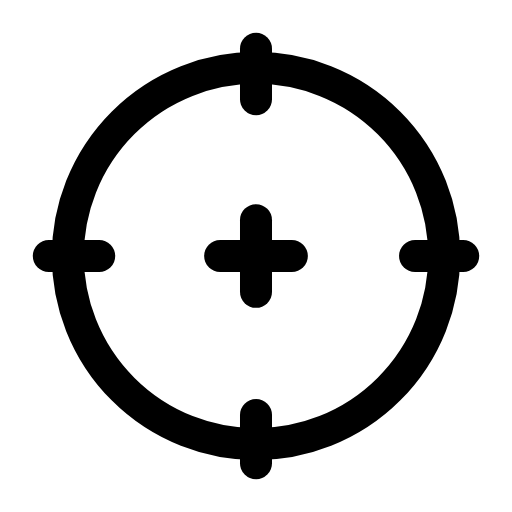
t = 0.00 s
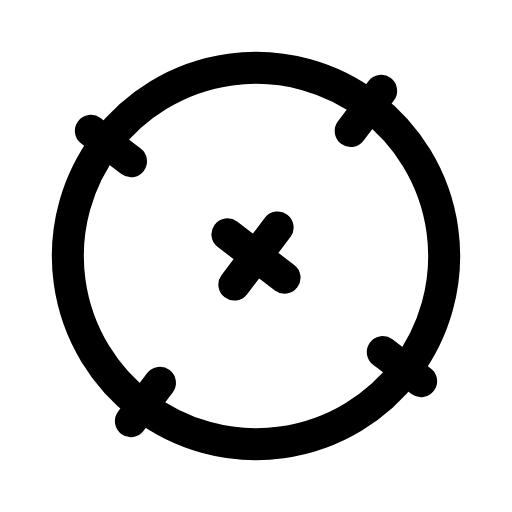
t = 0.31 s
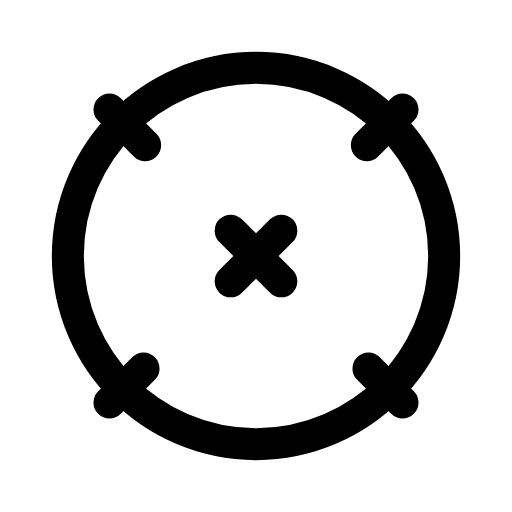
t = 0.61 s
t = 0.85 s: frame unchanged from t = 0.61 s, image omitted
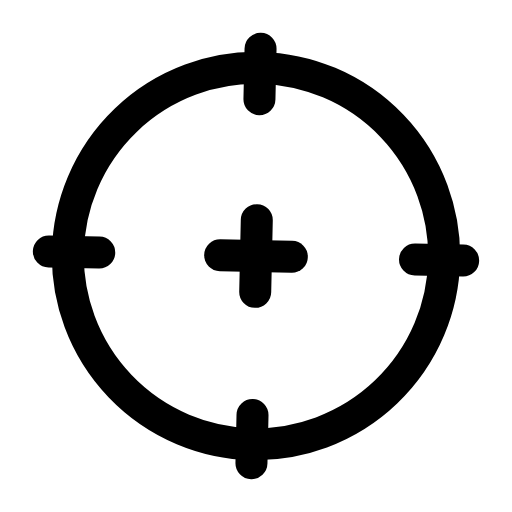
t = 1.13 s
t = 1.42 s: frame unchanged from t = 0.00 s, image omitted

The animated SVG that drew these frames (rendered in a browser with its animation timeline set to each time). Animation: 1 SMIL element (animateTransform=1); one cycle of 1.70 s, repeats indefinitely.

<svg xmlns="http://www.w3.org/2000/svg" width="24" height="24" viewBox="0 0 24 24" fill="none"><g transform="translate(-0.6 -0.6) scale(1.05)"><g><animateTransform attributeName="transform" type="rotate" values="0 12 12;0 12 12;45 12 12;45 12 12;0 12 12;0 12 12" keyTimes="0;0.12;0.36;0.55;0.78;1" dur="1.7s" repeatCount="indefinite" calcMode="spline" keySplines="0.16 1 0.3 1;0.16 1 0.3 1;0.16 1 0.3 1;0.16 1 0.3 1;0.16 1 0.3 1"/><circle stroke="currentColor" stroke-width="1.429" stroke-linecap="round" stroke-linejoin="round" fill="none" cx="12" cy="12" r="8.4"></circle><line stroke="currentColor" stroke-width="1.429" stroke-linecap="round" stroke-linejoin="round" fill="none" x1="12" y1="2.75" x2="12" y2="5"></line><line stroke="currentColor" stroke-width="1.429" stroke-linecap="round" stroke-linejoin="round" fill="none" x1="12" y1="19.1" x2="12" y2="21.25"></line><line stroke="currentColor" stroke-width="1.429" stroke-linecap="round" stroke-linejoin="round" fill="none" x1="2.75" y1="12" x2="5" y2="12"></line><line stroke="currentColor" stroke-width="1.429" stroke-linecap="round" stroke-linejoin="round" fill="none" x1="19.1" y1="12" x2="21.25" y2="12"></line><line stroke="currentColor" stroke-width="1.429" stroke-linecap="round" stroke-linejoin="round" fill="none" x1="12" y1="10.4" x2="12" y2="13.6"></line><line stroke="currentColor" stroke-width="1.429" stroke-linecap="round" stroke-linejoin="round" fill="none" x1="10.4" y1="12" x2="13.6" y2="12"></line></g></g></svg>
